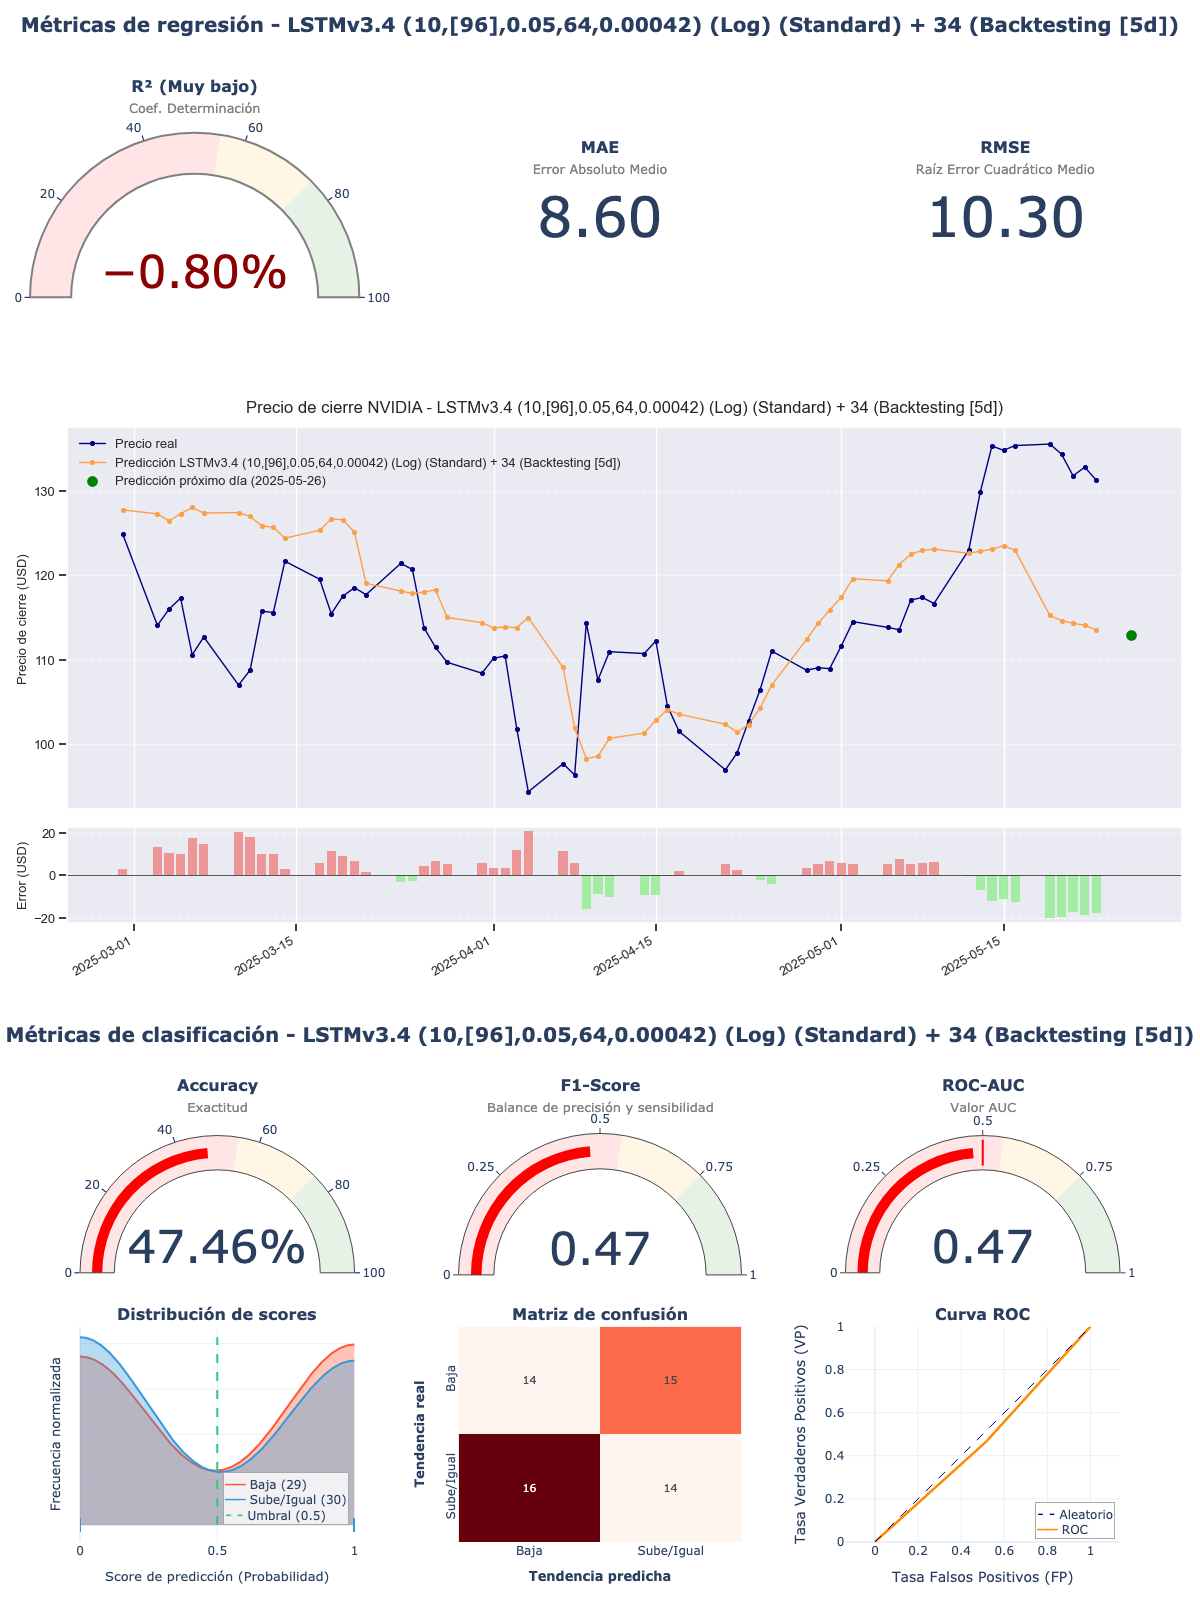

The table this chart was drawn from, first rows:
model_title; model_hash; r2; mae; rmse; accuracy; f1_score; roc_auc; irb_regr; irb_clas; irb_total
LSTMv3.4 (10,[96],0.05,64,0.00042) (Log)…; 985d7f4e; -0,008; 8,6033; 10,297; 0,4746; 0,4746; 0,4747; 0,2721; 0,9039; 0,6196
